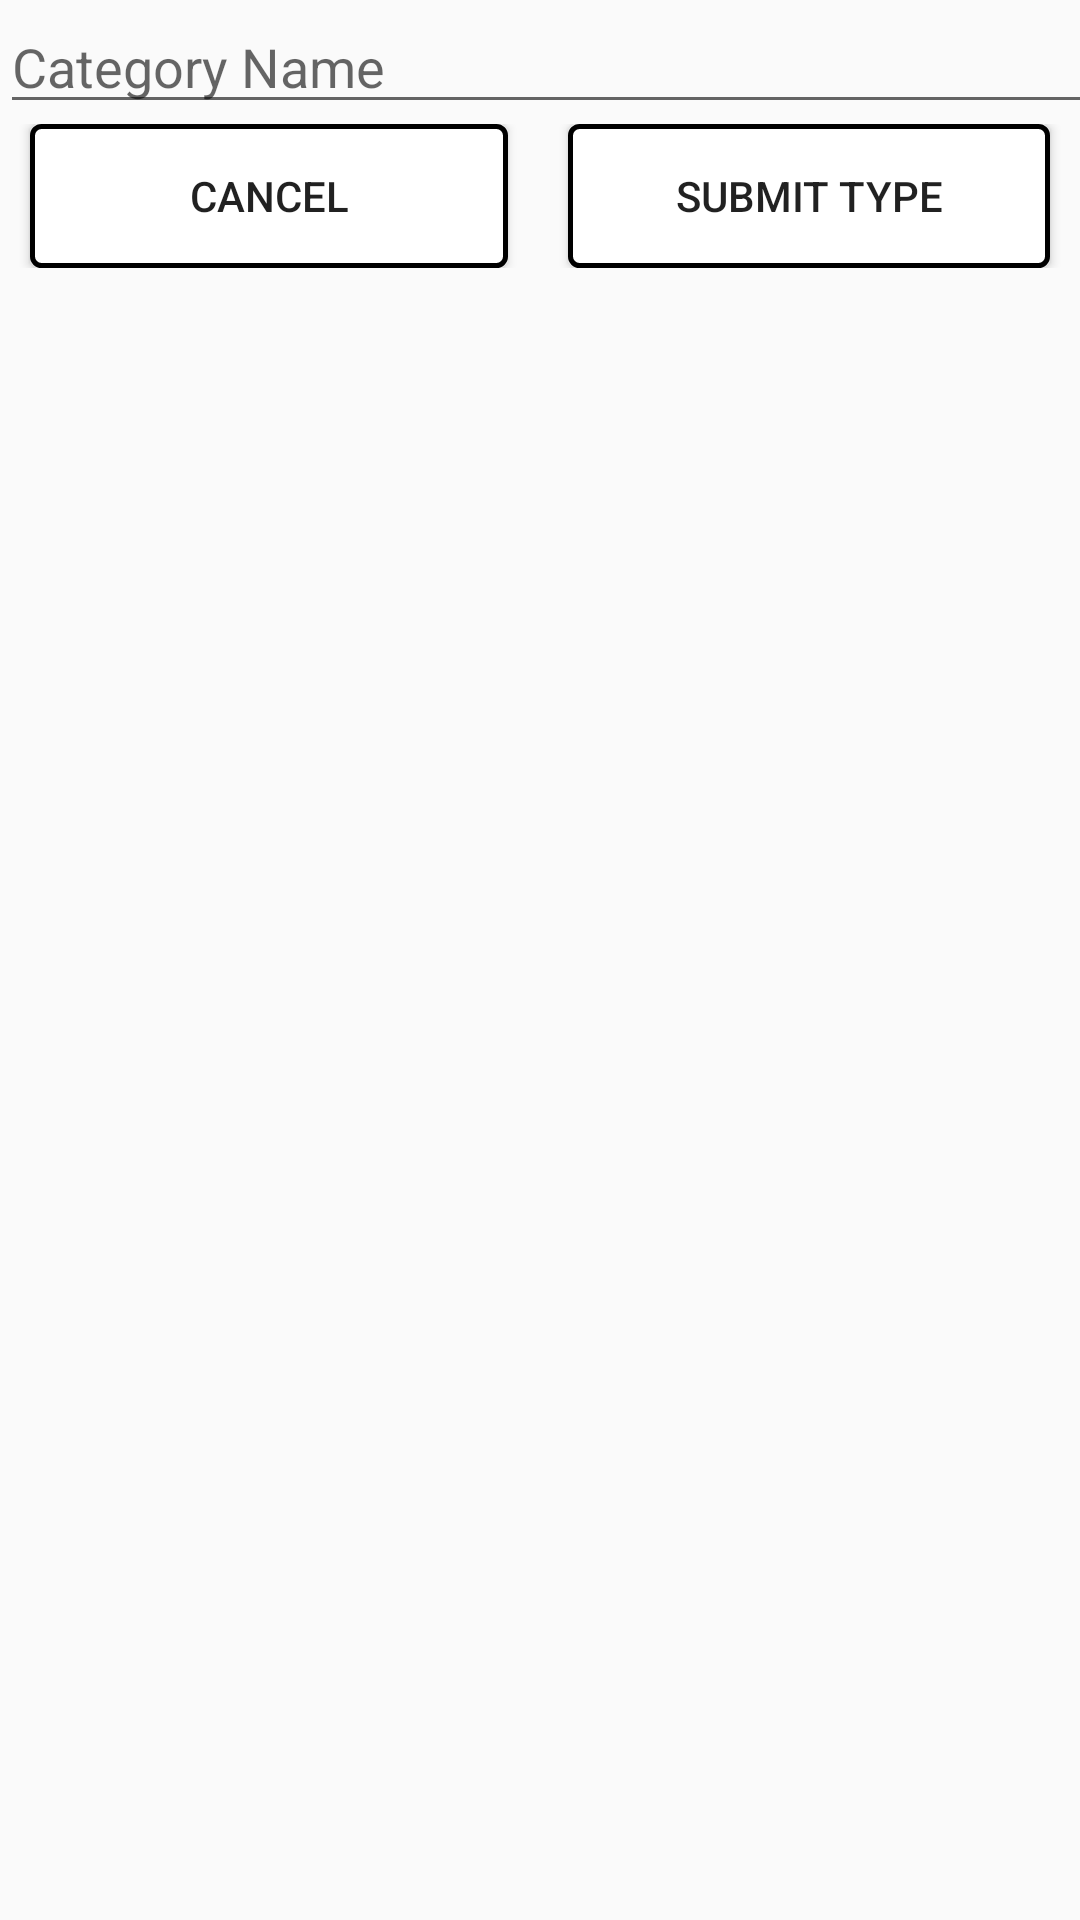

Reconstruct the res/layout file that produces this screen, plus the resources it refers to.
<!-- AndroidManifest.xml: application theme AppTheme -->
<!-- res/layout/type_insert_layout.xml -->
<?xml version="1.0" encoding="utf-8"?>
<LinearLayout xmlns:android="http://schemas.android.com/apk/res/android"
    android:orientation="vertical" android:layout_width="match_parent"
    android:layout_height="match_parent">

    <EditText
        android:layout_width="380dp"
        android:layout_height="wrap_content"
        android:id="@+id/Type_Name"
        android:hint="@string/type_name_hint" />

    <LinearLayout
        android:layout_width="match_parent"
        android:layout_height="wrap_content"
        android:weightSum="1"
        android:orientation="horizontal">


        <Button
            android:layout_width="wrap_content"
            android:layout_height="wrap_content"
            android:text="Cancel"
            android:id="@+id/cancel_Button"
            android:layout_gravity="center_vertical"
            android:layout_below="@+id/Place_Address"
            android:layout_marginLeft="10dp"
            android:layout_marginRight="10dp"
            android:layout_alignRight="@+id/Place_Name"
            android:layout_alignEnd="@+id/Place_Name"
            android:background="@drawable/delete_button_trans"
            android:layout_weight=".5"/>

    <Button
        android:layout_width="wrap_content"
        android:layout_height="wrap_content"
        android:text="Submit Type"
        android:id="@+id/Type_Button"
        android:layout_marginLeft="10dp"
        android:layout_marginRight="10dp"
        android:layout_gravity="center_vertical"
        android:layout_below="@+id/Place_Address"
        android:layout_alignRight="@+id/Place_Name"
        android:layout_alignEnd="@+id/Place_Name"
        android:background="@drawable/submit_trans"
        android:layout_weight=".5"/>

        </LinearLayout>

</LinearLayout>
<!-- resources referenced by this layout -->
<resources>
  <!-- drawable delete_button_trans (drawable) -->
  <?xml version="1.0" encoding="utf-8"?>
  <selector xmlns:android="http://schemas.android.com/apk/res/android">
      <item android:state_pressed="true" >
          <shape xmlns:android="http://schemas.android.com/apk/res/android"
              android:shape="rectangle">
              <gradient android:startColor="@color/Light_Red"
                  android:endColor="@color/Light_Red"
                  android:angle="270" />
              <corners android:radius="3dp" />
              <stroke android:width="5px" android:color="@color/Black" />
          </shape>
      </item>
  
      <item>
          <shape xmlns:android="http://schemas.android.com/apk/res/android"
              android:shape="rectangle">
              <gradient android:startColor="@color/White"
                  android:endColor="@color/White"
                  android:angle="270" />
              <corners android:radius="3dp" />
              <stroke android:width="5px" android:color="@color/Black" />
          </shape>
      </item>
  </selector>
  <!-- drawable submit_trans (drawable) -->
  <?xml version="1.0" encoding="utf-8"?>
  <selector xmlns:android="http://schemas.android.com/apk/res/android">
      <item android:state_pressed="true" >
          <shape xmlns:android="http://schemas.android.com/apk/res/android"
              android:shape="rectangle">
              <gradient android:startColor="@color/Mint"
                  android:endColor="@color/Mint"
                  android:angle="270" />
              <corners android:radius="3dp" />
              <stroke android:width="5px" android:color="@color/Black" />
          </shape>
      </item>
  
      <item>
          <shape xmlns:android="http://schemas.android.com/apk/res/android"
              android:shape="rectangle">
              <gradient android:startColor="@color/White"
                  android:endColor="@color/White"
                  android:angle="270" />
              <corners android:radius="3dp" />
              <stroke android:width="5px" android:color="@color/Black" />
          </shape>
      </item>
  </selector>
  <string name="type_name_hint">Category Name</string>
  <style name="AppTheme" parent="Theme.AppCompat.Light">
          <item name="actionMenuTextColor">@color/Forest_Green</item>
          <item name="android:actionMenuTextColor">@color/Forest_Green</item>
          <item name="toolbarStyle">@style/custom_toolbar</item>
      </style>
  <color name="Light_Red">#f08080</color>
  <color name="Black">#000000</color>
  <color name="White">#FFFFFF</color>
  <color name="Mint">#bedeb6</color>
  <color name="Forest_Green">#27451f</color>
  <style name="custom_toolbar" parent="@style/Widget.AppCompat.Toolbar">
          <item name="titleTextColor">@color/Red</item>
      </style>
  <color name="Red">#cc0000</color>
</resources>
